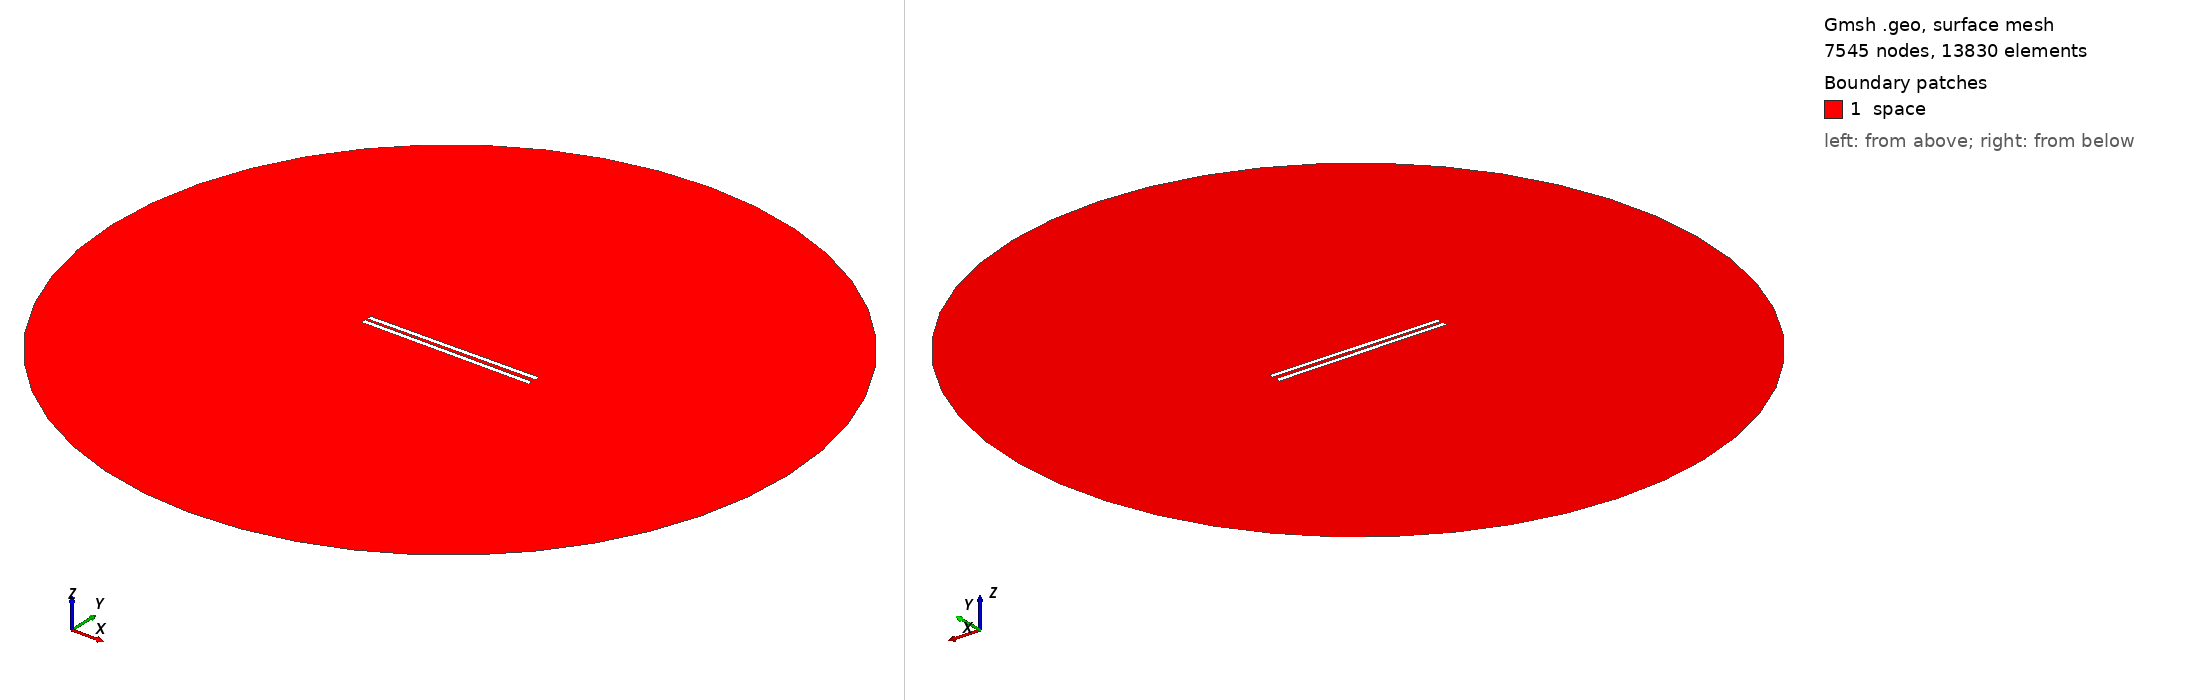

Gmsh geometry script, surface-meshed: 7545 nodes, 13830 surface elements. Boundary patches (legend numbers): 1 space. Left view from above one corner, right view from below the opposite corner. Legend entries are the model's physical surfaces. The drawing asked Gmsh for element sizes between 1% and 20% of the model's largest extent; the script's own settings can give other sizes.

=== 843.geo (drawn) ===
// Set the geometry kernel
SetFactory("OpenCASCADE");

//---------------------------------------
// Rectangles
//---------------------------------------

// Rectangle 1 (top)
Point(1) = {-49.455555555555556, 0.9722222222222222, 0, 1.0};
Point(2) = {49.455555555555556, 0.9722222222222222, 0, 1.0};
Point(3) = {49.455555555555556, 3.8833333333333337, 0, 1.0};
Point(4) = {-49.455555555555556, 3.8833333333333337, 0, 1.0};

Line(1) = {1, 2};
Line(2) = {2, 3};
Line(3) = {3, 4};
Line(4) = {4, 1};

Line Loop(1) = {1, 2, 3, 4};
Plane Surface(1) = {1};

Rotate { {0, 0, 1}, {0,  0.9722222222222222,  0}, 0.01 } {
  Surface{1};
}

// Rectangle 2 (bottom)
Point(5) = {-49.455555555555556, -0.9722222222222222, 0, 1.0};
Point(6) = {49.455555555555556, -0.9722222222222222, 0, 1.0};
Point(7) = {49.455555555555556, -3.8833333333333337, 0, 1.0};
Point(8) = {-49.455555555555556, -3.8833333333333337, 0, 1.0};

Line(5) = {5, 6};
Line(6) = {6, 7};
Line(7) = {7, 8};
Line(8) = {8, 5};

Line Loop(2) = {5, 6, 7, 8};
Plane Surface(2) = {2}; 


//---------------------------------------
// Circle
//---------------------------------------

// Define points
Point(9) = {0, 0, 0};        // Center
Point(10) = {200, 0, 0};     // Start point
Point(11) = {0, 200, 0};     // 90 degrees
Point(12) = {-200, 0, 0};    // 180 degrees
Point(13) = {0, -200, 0};    // 270 degrees

// Define circle arcs (each needs start, center, end)
Circle(9) = {10, 9, 11};
Circle(10) = {11, 9, 12};
Circle(11) = {12, 9, 13};
Circle(12) = {13, 9, 10};

// Define curve loop and surface if needed
Curve Loop(3) = {9, 10, 11, 12};
Surface(3) = {3};

//---------------------------------------
// Define Physical Groups
//---------------------------------------                

//--- Physical Curves
// Physical groups for boundaries
Physical Line("force_segment", 10) = {1};
Physical Line("upper_plate", 11) = {2, 3, 4};
Physical Line("lower_plate", 12) = {5, 6, 7, 8};
Physical Line("boundary", 20) = {9, 10, 11, 12};

// Subtract Rectangles from Circle
BooleanDifference{ Surface{3}; Delete; }{ Surface{1}; Surface{2}; Delete; }
//--- Physical Surfaces
Physical Surface("space", 30) = {3};


//---------------------------------------
// Fine mesh near the plates
//--------------------------------------- 

// Define a distance field for mesh refinement
Field[1] = Distance;
Field[1].CurvesList = {1, 2, 3, 4, 5, 6, 7, 8};  // Rectangle curves
Field[1].NumPointsPerCurve = 200;

c = 0.3;
// Define threshold field to control mesh size based on distance to attractor
Field[2] = Threshold;
Field[2].IField = 1;
Field[2].LcMin = c; // Minimum element size near the attractor
Field[2].LcMax = 100*c;  // Maximum element size away from the attractor
Field[2].DistMin = 0.01;
Field[2].DistMax = 40;

Background Field = 2;

//---------------------------------------
// 6. Generate the Mesh
//---------------------------------------
Mesh 2;  // 2D mesh generation
